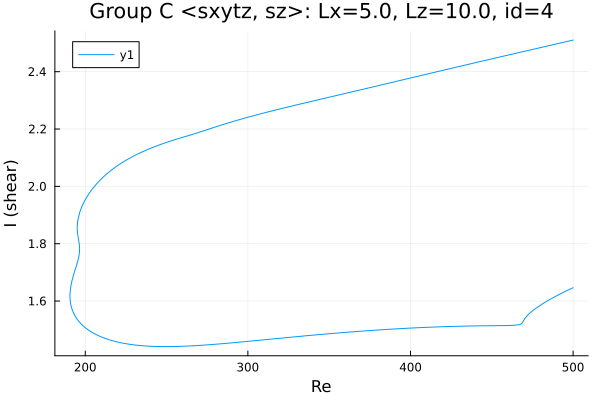

Data behind this chart, as committed beside it:
Re, shear
500.0, 1.646
498.6, 1.643
497.2, 1.639
495.8, 1.635
494.4, 1.631
493, 1.627
491.6, 1.623
490.1, 1.619
488.7, 1.615
487.3, 1.611
485.9, 1.606
484.5, 1.601
483.1, 1.597
481.7, 1.592
480.2, 1.587
478.8, 1.581
477.4, 1.576
476, 1.57
474.6, 1.564
473.2, 1.557
471.8, 1.549
470.3, 1.539
470.1, 1.537
468.7, 1.523
468, 1.52
466.6, 1.517
465.2, 1.516
463.8, 1.516
462.4, 1.515
460.9, 1.515
459.5, 1.515
458.1, 1.515
456.7, 1.514
455.3, 1.514
453.9, 1.514
452.5, 1.514
451.7, 1.514
450.3, 1.514
448.9, 1.514
447.5, 1.514
446.1, 1.514
444.7, 1.514
443.2, 1.514
442, 1.513
440.5, 1.513
439.1, 1.513
437.7, 1.513
436.3, 1.513
434.9, 1.513
433.5, 1.513
432.1, 1.512
430.6, 1.512
429.2, 1.512
427.8, 1.512
426.4, 1.512
425, 1.511
423.6, 1.511
422.2, 1.511
420.7, 1.511
419.3, 1.51
... 534 more rows
